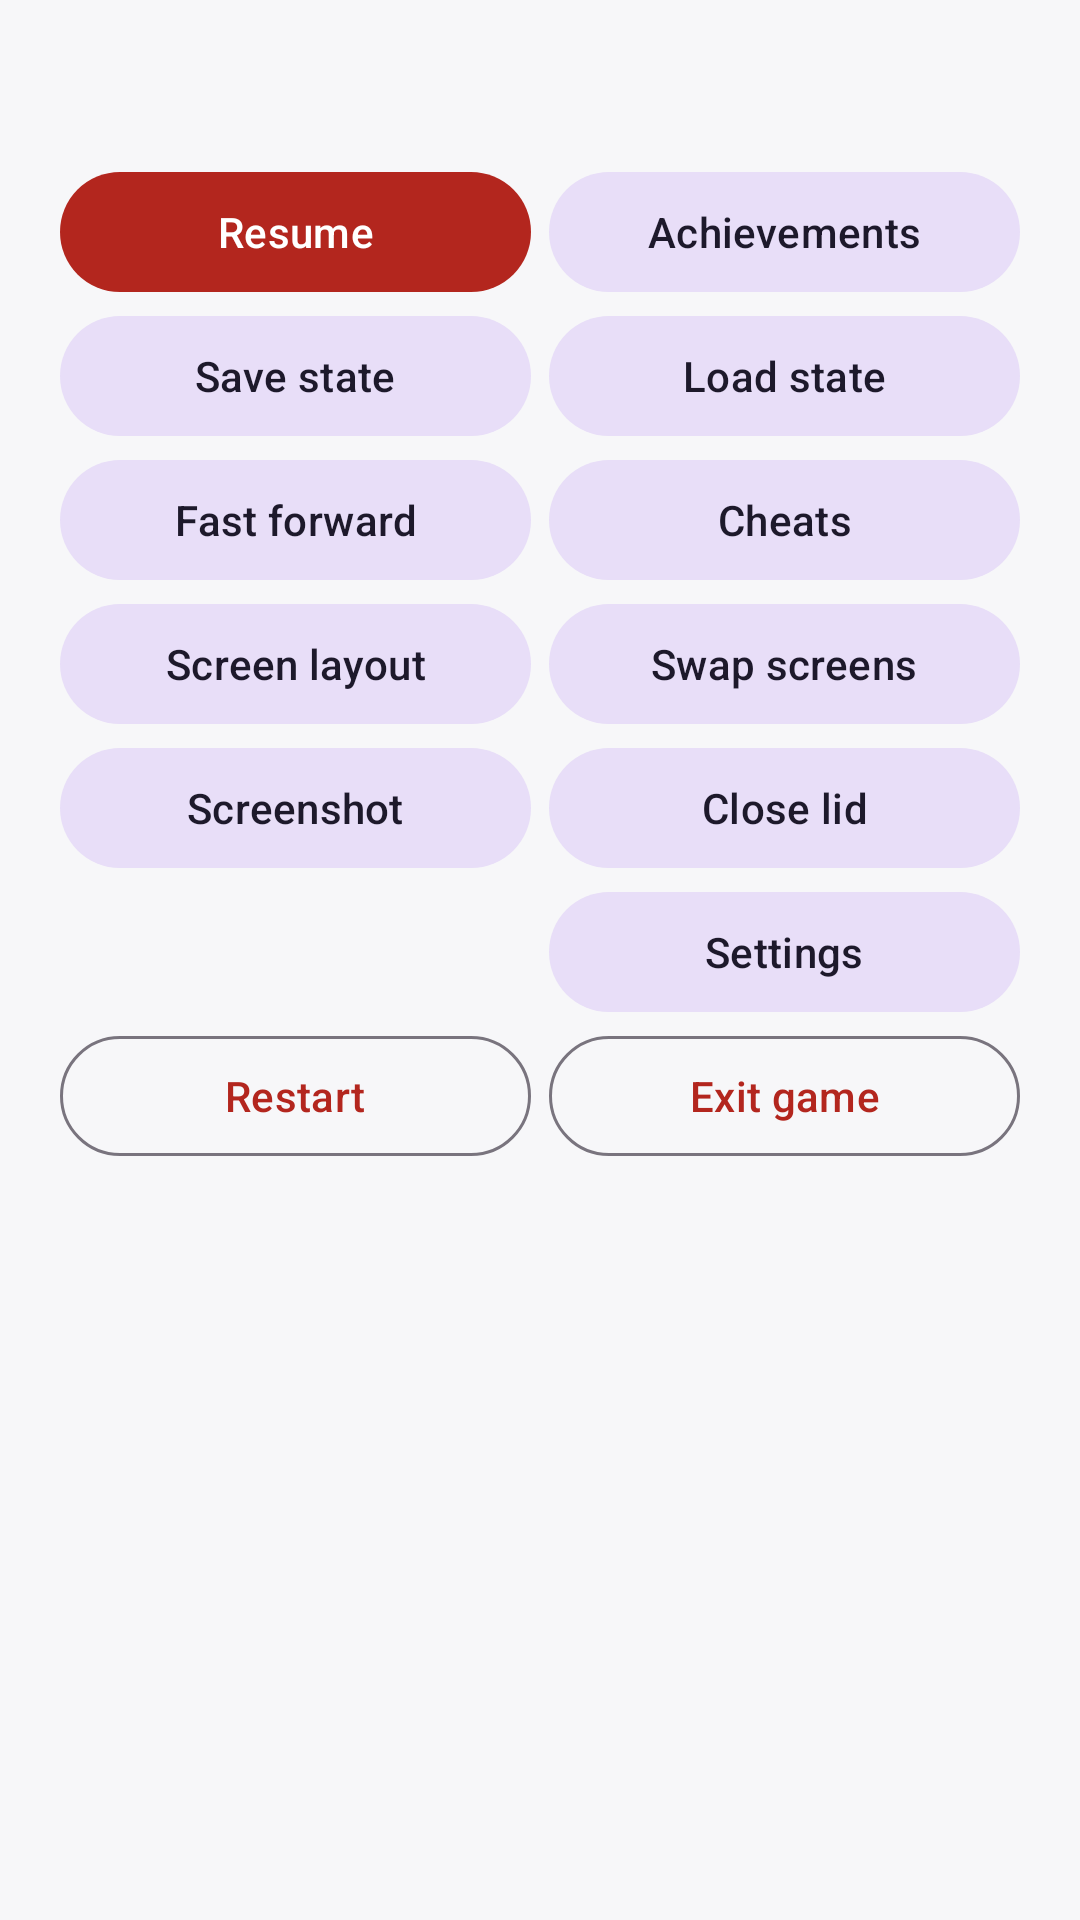

Layout XML and referenced resources for this Android screen:
<!-- AndroidManifest.xml: application theme Theme.NinDS -->
<!-- res/layout/dialog_game_menu.xml -->
<?xml version="1.0" encoding="utf-8"?>
<ScrollView xmlns:android="http://schemas.android.com/apk/res/android"    android:layout_width="match_parent"
    android:layout_height="wrap_content">

    <LinearLayout
        android:layout_width="match_parent"
        android:layout_height="wrap_content"
        android:orientation="vertical"
        android:paddingStart="17dp"
        android:paddingTop="16dp"
        android:paddingEnd="17dp"
        android:paddingBottom="10dp">

        <TextView
            android:id="@+id/menuTitle"
            android:layout_width="match_parent"
            android:layout_height="wrap_content"
            android:layout_marginStart="3dp"
            android:layout_marginEnd="3dp"
            android:layout_marginBottom="8dp"
            android:ellipsize="end"
            android:maxLines="1"
            android:textAppearance="?attr/textAppearanceTitleLarge" />

        <LinearLayout
            android:layout_width="match_parent"
            android:layout_height="wrap_content"
            android:orientation="horizontal">

            <com.google.android.material.button.MaterialButton
                android:id="@+id/menuResume"
                style="@style/Widget.Material3.Button"
                android:layout_width="0dp"
                android:layout_height="wrap_content"
                android:layout_weight="1"
                android:layout_marginStart="3dp"
                android:layout_marginEnd="3dp"
                android:text="@string/menu_resume" />

            <com.google.android.material.button.MaterialButton
                android:id="@+id/menuAchievements"
                style="@style/Widget.Material3.Button.TonalButton"
                android:layout_width="0dp"
                android:layout_height="wrap_content"
                android:layout_weight="1"
                android:layout_marginStart="3dp"
                android:layout_marginEnd="3dp"
                android:text="@string/menu_achievements" />
        </LinearLayout>

        <GridLayout
            android:id="@+id/menuGrid"
            android:layout_width="match_parent"
            android:layout_height="wrap_content"
            android:columnCount="2"
            android:useDefaultMargins="false">

            <com.google.android.material.button.MaterialButton
                android:id="@+id/menuSaveState"
                style="@style/Widget.Material3.Button.TonalButton"
                android:layout_width="0dp"
                android:layout_columnWeight="1"
                android:layout_marginStart="3dp"
                android:layout_marginEnd="3dp"
                android:text="@string/menu_save_state" />
            <com.google.android.material.button.MaterialButton
                android:id="@+id/menuLoadState"
                style="@style/Widget.Material3.Button.TonalButton"
                android:layout_width="0dp"
                android:layout_columnWeight="1"
                android:layout_marginStart="3dp"
                android:layout_marginEnd="3dp"
                android:text="@string/menu_load_state" />
            <com.google.android.material.button.MaterialButton
                android:id="@+id/menuFastForward"
                style="@style/Widget.Material3.Button.TonalButton"
                android:layout_width="0dp"
                android:layout_columnWeight="1"
                android:layout_marginStart="3dp"
                android:layout_marginEnd="3dp"
                android:text="@string/menu_fast_forward_on" />
            <com.google.android.material.button.MaterialButton
                android:id="@+id/menuCheats"
                style="@style/Widget.Material3.Button.TonalButton"
                android:layout_width="0dp"
                android:layout_columnWeight="1"
                android:layout_marginStart="3dp"
                android:layout_marginEnd="3dp"
                android:text="@string/menu_cheats" />
            <com.google.android.material.button.MaterialButton
                android:id="@+id/menuLayout"
                style="@style/Widget.Material3.Button.TonalButton"
                android:layout_width="0dp"
                android:layout_columnWeight="1"
                android:layout_marginStart="3dp"
                android:layout_marginEnd="3dp"
                android:text="@string/menu_layout" />
            <com.google.android.material.button.MaterialButton
                android:id="@+id/menuSwap"
                style="@style/Widget.Material3.Button.TonalButton"
                android:layout_width="0dp"
                android:layout_columnWeight="1"
                android:layout_marginStart="3dp"
                android:layout_marginEnd="3dp"
                android:text="@string/menu_swap" />
            <com.google.android.material.button.MaterialButton
                android:id="@+id/menuScreenshot"
                style="@style/Widget.Material3.Button.TonalButton"
                android:layout_width="0dp"
                android:layout_columnWeight="1"
                android:layout_marginStart="3dp"
                android:layout_marginEnd="3dp"
                android:text="@string/menu_screenshot" />
            <com.google.android.material.button.MaterialButton
                android:id="@+id/menuLid"
                style="@style/Widget.Material3.Button.TonalButton"
                android:layout_width="0dp"
                android:layout_columnWeight="1"
                android:layout_marginStart="3dp"
                android:layout_marginEnd="3dp"
                android:text="@string/menu_close_lid" />
            <com.google.android.material.button.MaterialButton
                android:id="@+id/menuGba"
                style="@style/Widget.Material3.Button.TonalButton"
                android:layout_width="0dp"
                android:layout_columnWeight="1"
                android:layout_marginStart="3dp"
                android:layout_marginEnd="3dp"
                android:text="@string/menu_gba"
                android:visibility="gone" />
            <com.google.android.material.button.MaterialButton
                android:id="@+id/menuSettings"
                style="@style/Widget.Material3.Button.TonalButton"
                android:layout_width="0dp"
                android:layout_columnWeight="1"
                android:layout_marginStart="3dp"
                android:layout_marginEnd="3dp"
                android:text="@string/menu_settings" />
        </GridLayout>

        <LinearLayout
            android:layout_width="match_parent"
            android:layout_height="wrap_content"
            android:orientation="horizontal">

            <com.google.android.material.button.MaterialButton
                android:id="@+id/menuReset"
                style="@style/Widget.Material3.Button.OutlinedButton"
                android:layout_width="0dp"
                android:layout_height="wrap_content"
                android:layout_weight="1"
                android:layout_marginStart="3dp"
                android:layout_marginEnd="3dp"
                android:text="@string/menu_reset" />

            <com.google.android.material.button.MaterialButton
                android:id="@+id/menuExit"
                style="@style/Widget.Material3.Button.OutlinedButton"
                android:layout_width="0dp"
                android:layout_height="wrap_content"
                android:layout_weight="1"
                android:layout_marginStart="3dp"
                android:layout_marginEnd="3dp"
                android:text="@string/menu_exit" />
        </LinearLayout>
    </LinearLayout>
</ScrollView>
<!-- resources referenced by this layout -->
<resources>
  <string name="menu_achievements">Achievements</string>
  <string name="menu_cheats">Cheats</string>
  <string name="menu_close_lid">Close lid</string>
  <string name="menu_exit">Exit game</string>
  <string name="menu_fast_forward_on">Fast forward</string>
  <string name="menu_gba">GBA cartridge</string>
  <string name="menu_layout">Screen layout</string>
  <string name="menu_load_state">Load state</string>
  <string name="menu_reset">Restart</string>
  <string name="menu_resume">Resume</string>
  <string name="menu_save_state">Save state</string>
  <string name="menu_screenshot">Screenshot</string>
  <string name="menu_settings">Settings</string>
  <string name="menu_swap">Swap screens</string>
  <style name="Theme.NinDS" parent="Theme.Material3.DayNight.NoActionBar">
          <item name="colorPrimary">@color/ninds_primary</item>
          <item name="colorOnPrimary">@color/ninds_on_primary</item>
          <item name="colorPrimaryContainer">@color/ninds_primary_container</item>
          <item name="colorOnPrimaryContainer">@color/ninds_on_primary_container</item>
          <item name="colorSecondary">@color/ninds_secondary</item>
          <item name="colorSurface">@color/ninds_surface</item>
          <item name="android:colorBackground">@color/ninds_background</item>
          <item name="android:windowBackground">@color/ninds_background</item>
          <item name="preferenceTheme">@style/PreferenceThemeOverlay</item>
          <item name="nindsCardColor">@color/ninds_card</item>
      </style>
  <color name="ninds_primary">#B3261E</color>
  <color name="ninds_on_primary">#FFFFFF</color>
  <color name="ninds_primary_container">#FFDAD5</color>
  <color name="ninds_on_primary_container">#410001</color>
  <color name="ninds_secondary">#5C5F66</color>
  <color name="ninds_surface">#FFFFFF</color>
  <color name="ninds_background">#F7F7F9</color>
  <color name="ninds_card">#FFFFFF</color>
</resources>
